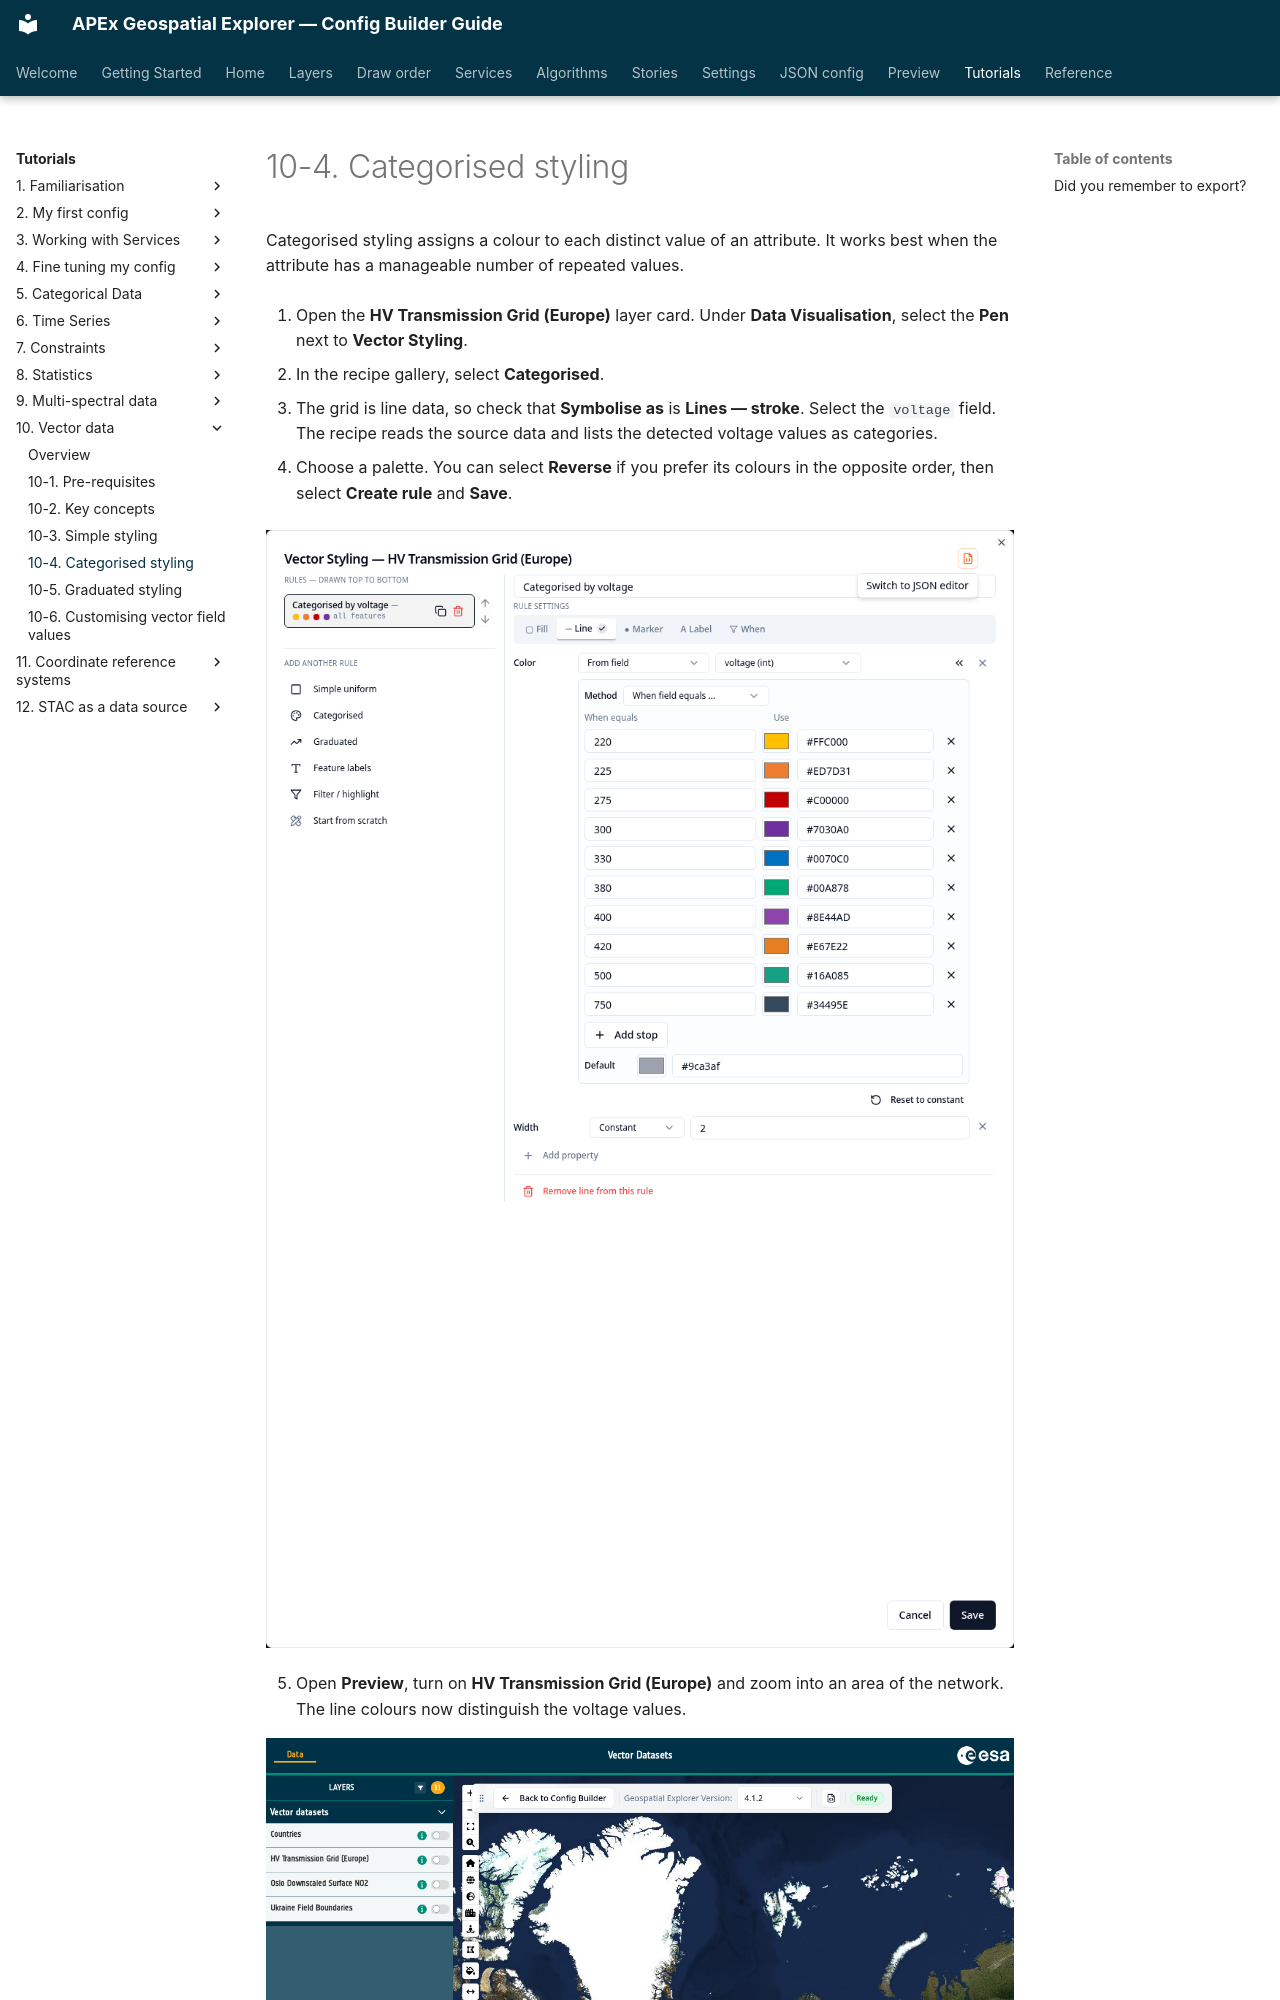

repository: ormsbydaniel/apex-ge-config-builder · page: workshops/10-vector-data/04-categorised-styling.html · generator: mkdocs

---
title: 10-4. Categorised styling
---
# 10-4. Categorised styling

Categorised styling assigns a colour to each distinct value of an attribute.
It works best when the attribute has a manageable number of repeated values.

1. Open the **HV Transmission Grid (Europe)** layer card. Under **Data
   Visualisation**, select the **Pen** next to **Vector Styling**.

2. In the recipe gallery, select **Categorised**.

3. The grid is line data, so check that **Symbolise as** is **Lines — stroke**.
   Select the `voltage` field. The recipe reads the source data and lists the
   detected voltage values as categories.

4. Choose a palette. You can select **Reverse** if you prefer its colours in the
   opposite order, then select **Create rule** and **Save**.
